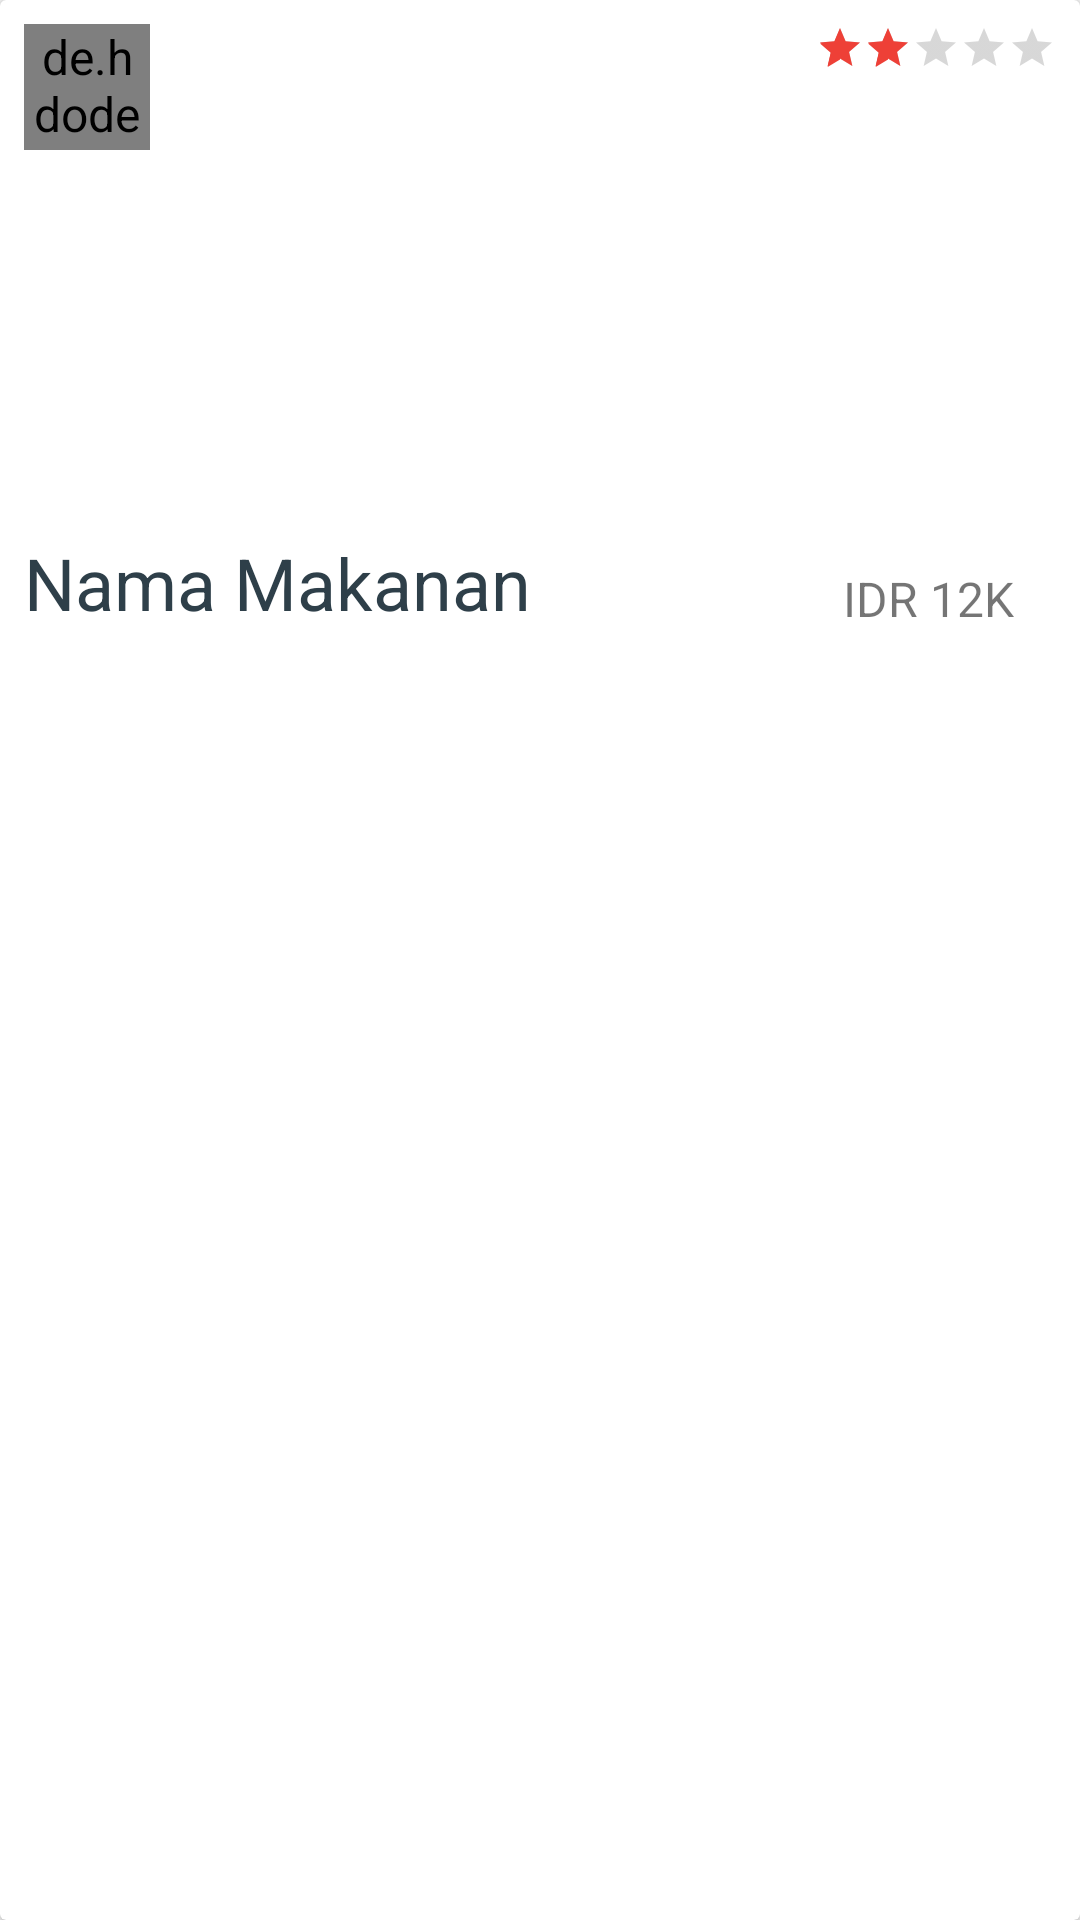

Reconstruct the res/layout file that produces this screen, plus the resources it refers to.
<!-- AndroidManifest.xml: application theme AppTheme -->
<!-- res/layout/lst_item_home.xml -->
<?xml version="1.0" encoding="utf-8"?>

<android.support.v7.widget.CardView xmlns:android="http://schemas.android.com/apk/res/android"
    xmlns:app="http://schemas.android.com/apk/res-auto"
    android:layout_width="match_parent"
    android:layout_height="wrap_content"
    android:layout_marginLeft="6dp"
    android:layout_marginRight="6dp"
    android:layout_marginTop="8dp"
    app:cardBackgroundColor="@color/cardview_light_background"
    app:contentPadding="8dp">

    <RelativeLayout
        android:layout_width="match_parent"
        android:layout_height="wrap_content">

        <ImageView
            android:id="@+id/home_lst_img"
            android:layout_width="match_parent"
            android:layout_height="170dp"

            android:layout_alignParentStart="true"
            android:layout_alignParentTop="true"
            android:contentDescription="@string/home_item_img_desc"
            android:scaleType="centerCrop"
            app:srcCompat="@drawable/common_google_signin_btn_icon_light_normal_background" />

        <TextView
            android:id="@+id/home_lst_txtNama"
            android:layout_width="match_parent"
            android:layout_height="wrap_content"
            android:layout_alignParentStart="true"
            android:layout_below="@+id/home_lst_img"
            android:text="Nama Makanan"
            android:textColor="@color/colorPrimaryDark"
            android:textSize="24sp" />

        <de.hdodenhof.circleimageview.CircleImageView
            android:id="@+id/home_lst_imgTempat"
            android:layout_width="42dp"
            android:layout_height="42dp"
            android:layout_alignParentStart="true"
            android:layout_alignParentTop="true"
            android:src="@mipmap/ic_location_round"
            app:civ_border_color="#FF000000"
            app:civ_border_width="1dp"
            app:srcCompat="@mipmap/ic_launcher_foreground" />

        <TextView
            android:id="@+id/home_lst_txtTempat"
            android:layout_width="wrap_content"
            android:layout_height="wrap_content"
            android:layout_alignParentStart="true"
            android:layout_alignParentTop="true"
            android:layout_marginStart="52dp"
            android:layout_marginTop="11dp"
            android:background="@color/common_google_signin_btn_text_light_default"
            android:text="Nama Tempat"
            android:textColor="@android:color/white"
            android:textSize="14sp"
            android:textStyle="bold" />

        <TextView
            android:id="@+id/home_lst_txtHarga"
            android:layout_width="wrap_content"
            android:layout_height="wrap_content"
            android:layout_alignBottom="@+id/home_lst_txtNama"
            android:layout_alignParentEnd="true"
            android:layout_marginEnd="14dp"
            android:text="IDR 12K" />

        <RatingBar
            android:id="@+id/ratingBar"
            style="@android:style/Widget.DeviceDefault.Light.RatingBar.Small"
            android:layout_width="wrap_content"
            android:layout_height="wrap_content"
            android:layout_alignParentEnd="true"
            android:layout_alignParentTop="true"
            android:isIndicator="true"
            android:rating="2" />
    </RelativeLayout>
</android.support.v7.widget.CardView>
<!-- resources referenced by this layout -->
<resources>
  <color name="colorPrimaryDark">#2E3F49</color>
  <!-- mipmap ic_launcher_foreground: png bitmap (mipmap-hdpi, 3709 bytes) -->
  <!-- mipmap ic_location_round: png bitmap (mipmap-hdpi, 5160 bytes) -->
  <string name="home_item_img_desc">Gambar Item Menu Home</string>
  <style name="AppTheme" parent="Theme.AppCompat.Light.NoActionBar">
          <item name="android:windowContentOverlay">@null</item>
          <item name="colorPrimary">@color/colorPrimary</item>
          <item name="colorPrimaryDark">@color/colorPrimaryDark</item>
          <item name="colorAccent">@color/colorAccent</item>
          <item name="android:windowBackground">@color/bg_color</item>
          <item name="android:textAllCaps">false</item>
          <item name="android:textSize">16sp</item>
          
          <item name="drawerArrowStyle">@style/MaterialDrawer.DrawerArrowStyle</item>
          
          <item name="actionBarStyle">@style/HomeActionBar</item>
  
      </style>
  <color name="colorPrimary">#273840</color>
  <color name="colorAccent">#EE4037</color>
  <color name="bg_color">#f7f7f7</color>
  <style name="MaterialDrawer.DrawerArrowStyle" parent="Widget.AppCompat.DrawerArrowToggle">
          <item name="spinBars">false</item>
          <item name="color">@color/white</item>
      </style>
  <style name="HomeActionBar" parent="ThemeOverlay.AppCompat.Dark.ActionBar">
          
          <item name="titleTextStyle">@style/TextAppearance.FontPath</item>
          <item name="android:actionMenuTextColor">#000000</item>
          <item name="android:textColorPrimary">#000000</item>
          <item name="android:textColor">#000000</item>
          <item name="android:textSize">24sp</item>
          <item name="android:textStyle">bold</item>
          <item name="fontPath">font/neosanspro_medium.ttf</item>
          
      </style>
  <color name="white">#ffffff</color>
  <style name="TextAppearance.FontPath" parent="android:TextAppearance">
          
          <item name="android:textSize">24sp</item>
          <item name="android:textStyle">bold</item>
          <item name="fontPath">font/neosanspro_medium.ttf</item>
      </style>
</resources>
